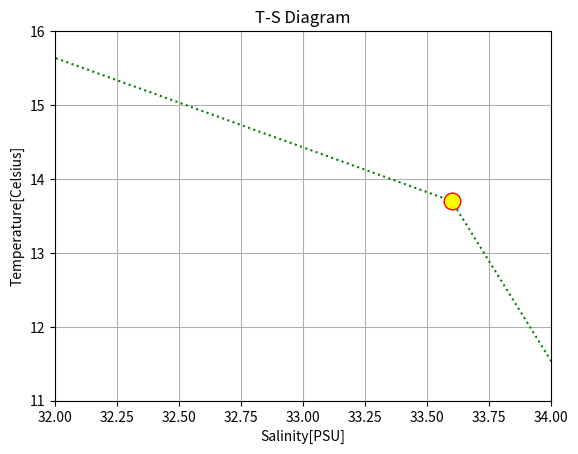

The matplotlib source for this figure:
%load_ext autoreload
%autoreload 2
%matplotlib inline

import sys
import os
import matplotlib.pyplot as plt
import numpy as np

sys.path.append(os.getcwd())

arr = np.zeros(8)
print(arr)

arr = np.zeros((3, 8))
print(arr)

arr = np.zeros((3, 8, 2))
print(arr)

arr = np.zeros((3, 8, 2))
print("Array rank: %d" % arr.ndim)

arr = np.zeros((3, 8, 2))
print("Array shape: %s" % (arr.shape, ))

arr = np.zeros((3, 8, 2))
print("Array size: %s" % (arr.size, ))  # = 3 x 8 x 2

arr = np.full((3, 5), 8.0)
print(arr)

sal_list = [34.4, 34.1, 33.6, 31.7, 31.3, 31.2, 31.0]
sal_arr = np.array(sal_list)
print(sal_arr)

sal_list = [34.4, 34.1, 33.6, 31.7, 31.3, 31.2, 31.0]
temp_list = [11.2, 11.0, 13.7, 16.0, 16.1, 16.2, 16.1]

# conversion to numpy array
sal_arr = np.array(sal_list)
temp_arr = np.array(temp_list)

# plot creation
plt.plot(sal_arr, temp_arr, 
         color='green', linewidth=1.5, linestyle='dotted', 
         marker='o', markersize=12, markerfacecolor='yellow', markeredgecolor='red') # new code
plt.axis([32.0, 34.0, 11.0, 16.0])  
plt.title("T-S Diagram")  
plt.xlabel("Salinity[PSU]") 
plt.ylabel("Temperature[Celsius]")
plt.grid()
plt.show()

sal_list = [34.4, 34.1, 33.6, 31.7, 31.3, 31.2, 31.0]
sal_arr = np.array(sal_list)
print("The average value is %f" % sal_arr.mean())
print("The standard deviation is %f" % sal_arr.std())
print("The min value is %f" % sal_arr.min())
print("The max value is %f" % sal_arr.max())

temp_list = [11.2, 11.0, 13.7, 16.0, 16.1, 16.2, 16.1]

temp_arr = np.array(temp_list)
print("The average value is %f" % temp_arr.mean())
print("The standard deviation is %f" % temp_arr.std())

temp_list = [11.2, 11.0, 13.7, 16.0, 16.1, 16.2, 16.1]